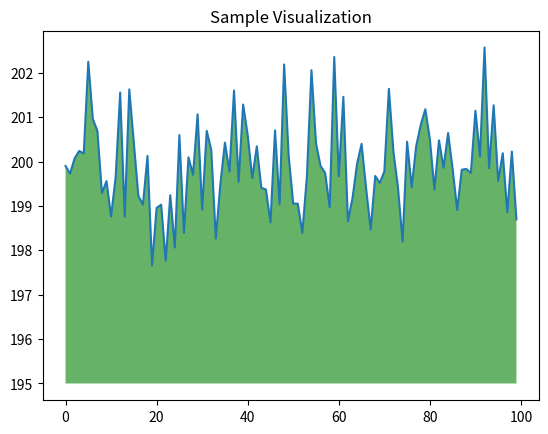

Write Python code to recreate this figure.
#trying out https://colab.research.google.com/<link-removed>

import numpy as np
from matplotlib import pyplot as plt

ys = 200 + np.random.randn(100)
x = [x for x in range(len(ys))]

plt.plot(x, ys, '-')
plt.fill_between(x,ys, 195, where =(ys>195), facecolor='g', alpha=0.6)

plt.title("Sample Visualization")
plt.show()
